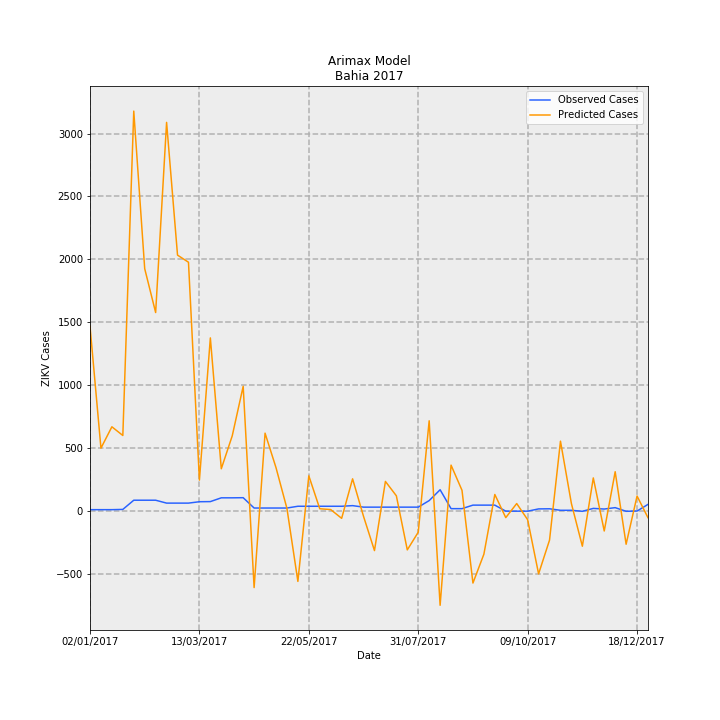

The data file committed next to this chart (first rows):
Date, predictions_incidence, observed_incidence, Predicted Cases, Observed Cases, error
02/01/2017, 9.584, 0.09124, 1471, 14.0, -1457
09/01/2017, 3.272, 0.09124, 502.1, 14.0, -488.1
16/01/2017, 4.378, 0.09124, 671.8, 14.0, -657.8
23/01/2017, 3.929, 0.1043, 602.9, 16.0, -586.9
30/01/2017, 20.71, 0.58, 3178, 89.0, -3089
06/02/2017, 12.56, 0.58, 1927, 89.0, -1838
13/02/2017, 10.29, 0.58, 1579, 89.0, -1490
20/02/2017, 20.13, 0.4301, 3088, 66.0, -3022
27/02/2017, 13.26, 0.4301, 2034, 66.0, -1968
06/03/2017, 12.89, 0.4301, 1978, 66.0, -1912
13/03/2017, 1.619, 0.5018, 248.4, 77.0, -171.4
20/03/2017, 8.977, 0.5083, 1377, 78.0, -1299
27/03/2017, 2.207, 0.7038, 338.6, 108, -230.6
03/04/2017, 3.91, 0.7038, 600, 108, -492
10/04/2017, 6.472, 0.7104, 993.1, 109.0, -884.1
17/04/2017, -3.939, 0.176, -604.5, 27, 631.5
24/04/2017, 4.049, 0.176, 621.3, 27, -594.3
01/05/2017, 2.265, 0.176, 347.6, 27, -320.6
08/05/2017, 0.1549, 0.176, 23.77, 27, 3.228
15/05/2017, -3.62, 0.2672, -555.4, 41, 596.4
22/05/2017, 1.84, 0.2672, 282.3, 41, -241.3
29/05/2017, 0.1385, 0.2672, 21.25, 41, 19.75
05/06/2017, 0.09603, 0.2672, 14.74, 41, 26.26
12/06/2017, -0.3574, 0.2672, -54.83, 41, 95.83
19/06/2017, 1.687, 0.2998, 258.8, 46.0, -212.8
26/06/2017, -0.2551, 0.2216, -39.15, 34.0, 73.15
03/07/2017, -2.026, 0.2216, -310.9, 34.0, 344.9
10/07/2017, 1.552, 0.2216, 238.1, 34.0, -204.1
17/07/2017, 0.8086, 0.2216, 124.1, 34.0, -90.08
24/07/2017, -1.989, 0.2216, -305.2, 34.0, 339.2
31/07/2017, -1.075, 0.2216, -165, 34.0, 199
07/08/2017, 4.689, 0.5605, 719.5, 86.0, -633.5
14/08/2017, -4.856, 1.121, -745.1, 172.0, 917.1
21/08/2017, 2.395, 0.1434, 367.5, 22.0, -345.5
28/08/2017, 1.093, 0.1434, 167.6, 22.0, -145.6
04/09/2017, -3.705, 0.3259, -568.5, 50.0, 618.5
11/09/2017, -2.213, 0.3259, -339.6, 50.0, 389.6
18/09/2017, 0.8769, 0.3259, 134.5, 50.0, -84.55
25/09/2017, -0.3207, 0.01303, -49.2, 2.0, 51.2
02/10/2017, 0.4074, 0.01303, 62.51, 2.0, -60.51
09/10/2017, -0.4283, 0.01303, -65.72, 2.0, 67.72
16/10/2017, -3.23, 0.1303, -495.6, 20.0, 515.6
23/10/2017, -1.484, 0.1369, -227.7, 21.0, 248.7
30/10/2017, 3.634, 0.05865, 557.7, 9.0, -548.7
06/11/2017, 0.4054, 0.05865, 62.21, 9.0, -53.21
13/11/2017, -1.8, 0.006517, -276.2, 1.0, 277.2
20/11/2017, 1.733, 0.1564, 265.9, 24.0, -241.9
27/11/2017, -1.012, 0.1238, -155.3, 19.0, 174.3
04/12/2017, 2.054, 0.1955, 315.2, 30, -285.2
11/12/2017, -1.697, 0.006517, -260.4, 1.0, 261.4
18/12/2017, 0.7966, 0.01955, 122.2, 3.0, -119.2
25/12/2017, -0.3253, 0.365, -49.91, 56.0, 105.9
